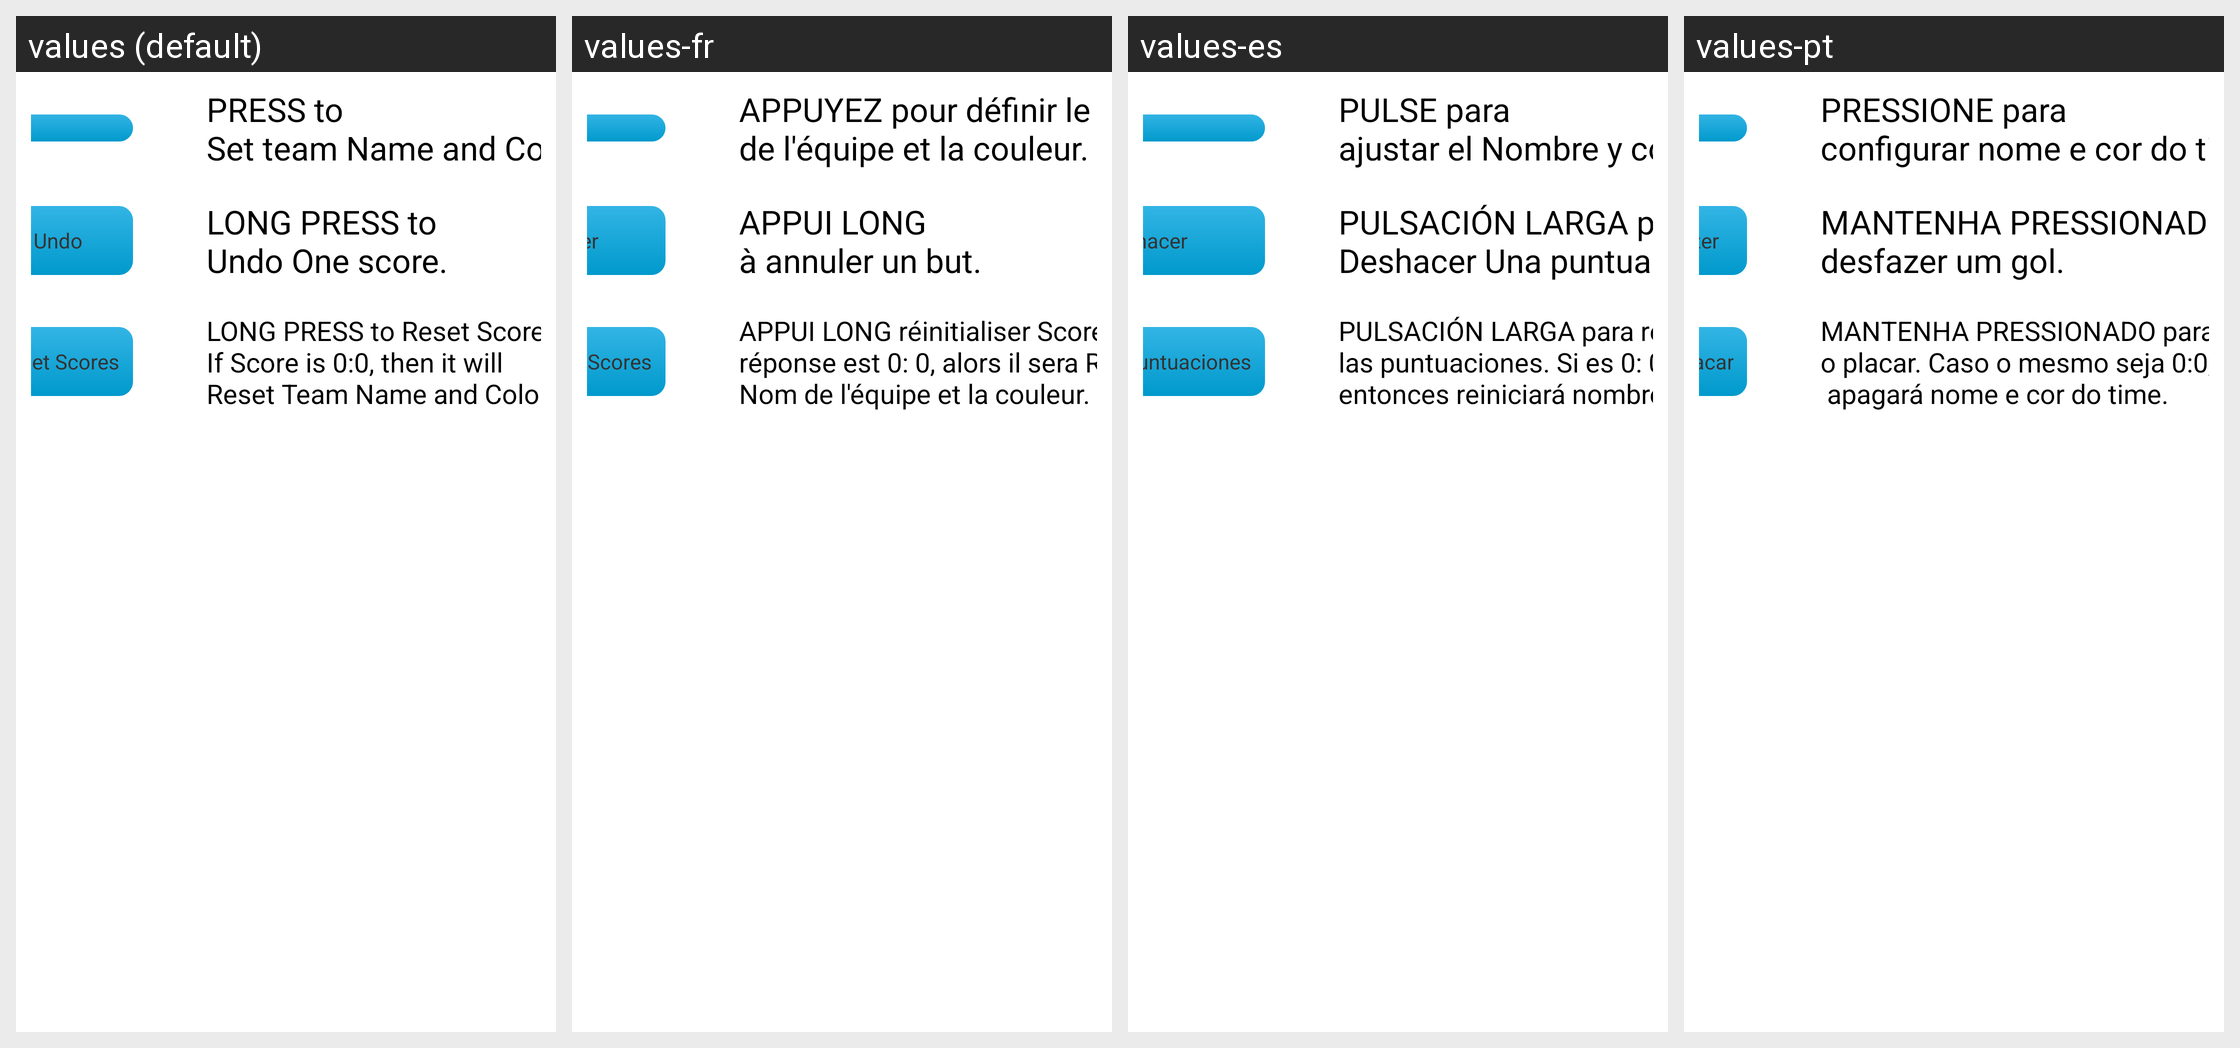

This grid shows one Android layout under several languages. Give, for every string resource on the screen, its name, the default text and each shown locale's text.
Android screen res/layout/dialog_help.xml rendered under 4 locales, left to right: values (default), values-fr, values-es, values-pt. Device: Nexus 5 (rendered at 1080×1920; each locale shown at half size, 540×960, under a caption strip naming it); theme AppTheme.
Strings drawn on this screen, with the default value and each locale's value (text and hints the layout hard-codes, and strings that could not be matched under every locale, appear in the picture but are not listed):

help_config
  values: PRESS to
      Set team Name and Color.
  values-fr: APPUYEZ pour définir le nom
      de l'équipe et la couleur.
  values-es: PULSE para
      ajustar el Nombre y color.
  values-pt: PRESSIONE para
      configurar nome e cor do time.

undo
  values: Undo
  values-fr: Annuler
  values-es: Deshacer
  values-pt: Desfazer

help_undo
  values: LONG PRESS to
      Undo One score.
  values-fr: APPUI LONG
      à annuler un but.
  values-es: PULSACIÓN LARGA para
      Deshacer Una puntuación.
  values-pt: MANTENHA PRESSIONADO para
      desfazer um gol.

reset_score
  values: Reset Scores
  values-fr: Réinitialiser Scores
  values-es: Resetear Puntuaciones
  values-pt: Zerar Placar

help_reset
  values: LONG PRESS to Reset Scores
      If Score is 0:0, then it will
      Reset Team Name and Color.
  values-fr: APPUI LONG réinitialiser Scores. Si la
      réponse est 0: 0, alors il sera Réinitialiser
      Nom de l'équipe et la couleur.
  values-es: PULSACIÓN LARGA para restablecer
      las puntuaciones. Si es 0: 0,
      entonces reiniciará nombre y color.
  values-pt: MANTENHA PRESSIONADO para zerar
      o placar. Caso o mesmo seja 0:0, então
       apagará nome e cor do time.
